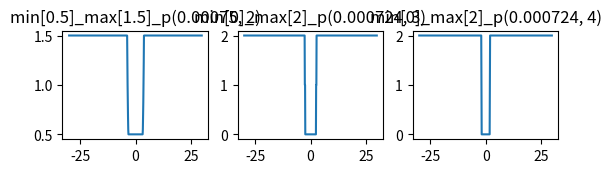

This figure's Python source:
import matplotlib.pyplot as plt
import numpy as np
import math

from matplotlib import pyplot as plt


def percent_calc(value, pre_value):
    # return percentage(unit is 1%)
    return (value - pre_value) / pre_value * 100


def risk_cal(change_rate, min_val, max_val, a, n):
    # def invest index func
    # print(x, min_val, max_val, paras)
    # a, n = paras
    try:
        invest_index = a * math.exp(n * abs(change_rate))
    except OverflowError as e:
        print(change_rate, min_val, max_val, a, n)
        print(e)
        raise e
    invest_index = min(max(invest_index, min_val), max_val)
    return invest_index


def plot_formula():
    eval_list = [
        (0.5, 1.5, (0.00075, 2)),
        (0, 2, (0.000724, 3)),
        (0, 2, (0.000724, 4)),
    ]

    x_axis = np.arange(-30, 30, 0.1)
    vfunc = np.vectorize(risk_cal, excluded=["paras"])
    for i, item in enumerate(eval_list):
        mi, ma, pa = item
        y_axis = vfunc(x_axis, mi, ma, a=pa[0], n=pa[1])
        print(np.max(y_axis))

        ax1 = plt.subplot(3, 3, i + 1)
        ax1.plot(x_axis, y_axis)
        ax1.set_title(f"min[{mi}]_max[{ma}]_p{pa}")
    plt.show()


if __name__ == '__main__':
    plot_formula()
    # POP_SIZE = 1000
    # mu = [0, 0]
    # sigma = [1, 1]
    # FINAL_GEN = 10
    # paras_list = [[random.uniform, 0, 100], [random.uniform, -10, 10]]
    # cost_func = lambda paras, x=1, min=0, max=1000 : risk_cal(x, min, max, paras)
    # optimize_main(paras_list, POP_SIZE, mu, sigma, FINAL_GEN, cost_func)


def plot_history(df_history, fn="plot.png"):
    ax1 = plt.subplot(321)
    ax1.plot(range(len(df_history)), df_history["total"])
    ax1.set_title("total")

    ax4 = plt.subplot(322)
    ax4.plot(range(len(df_history)), df_history["crypto_price"])
    ax4.set_title("crypto_price")

    ax2 = plt.subplot(323)
    ax2.plot(range(len(df_history)), df_history["crypto_amount"])
    ax2.set_title("crypto_amount")

    ax3 = plt.subplot(324)
    ax3.plot(range(len(df_history)), df_history["JPY"])
    ax3.set_title("JPY")

    ax4 = plt.subplot(325)
    ax4.plot(range(len(df_history)), df_history["total_fee"])
    ax4.set_title("total_fee")

    if fn:
        plt.savefig(fn)
    # plt.show()
    plt.close()